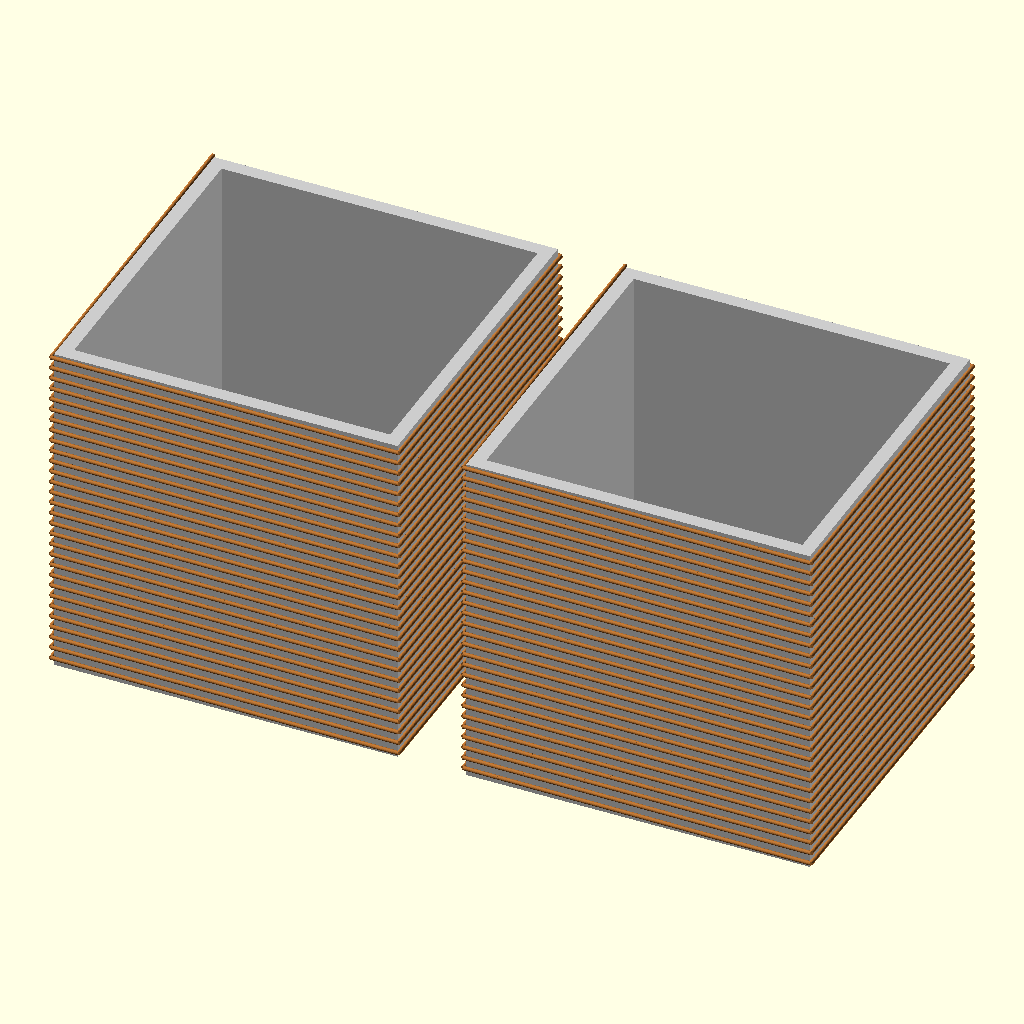
Cell 1: the model at its default parameters.
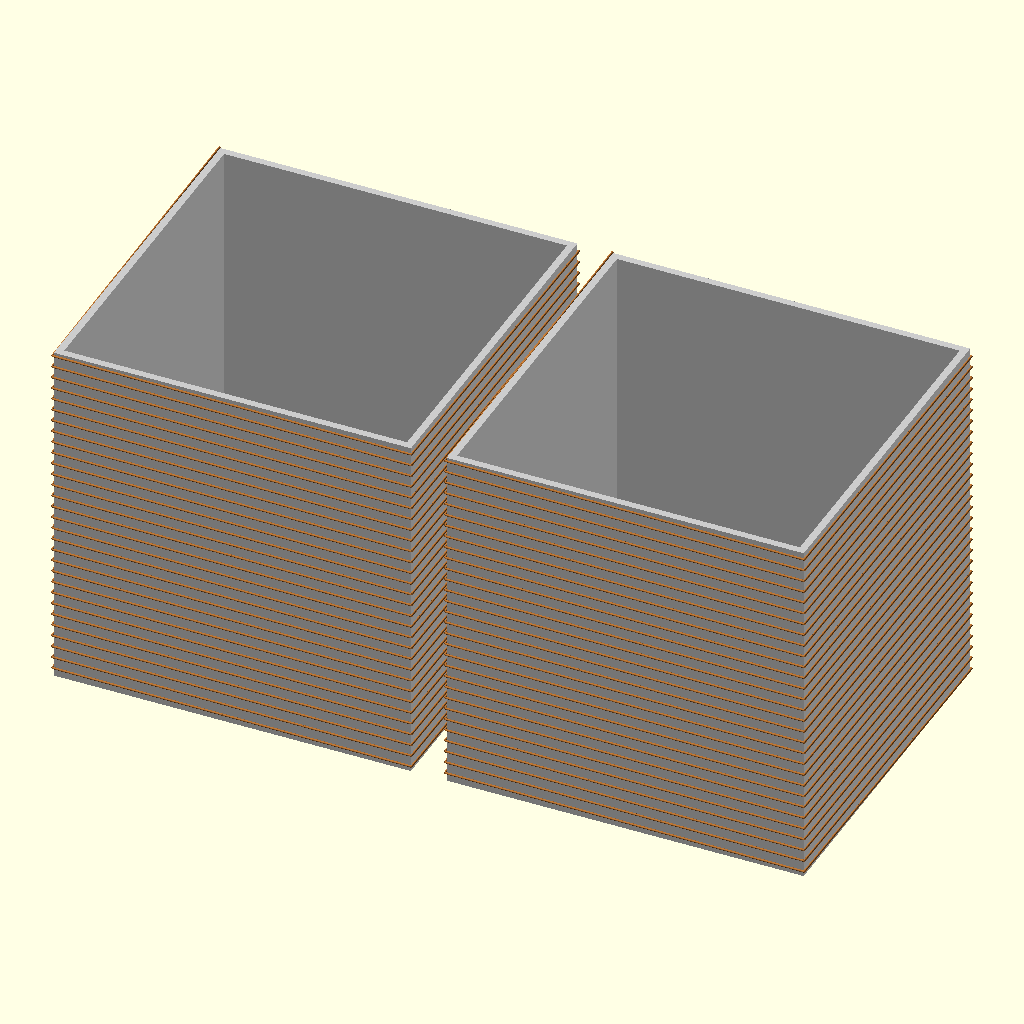
Cell 2 — cube_size set to 200, the other parameters unchanged.
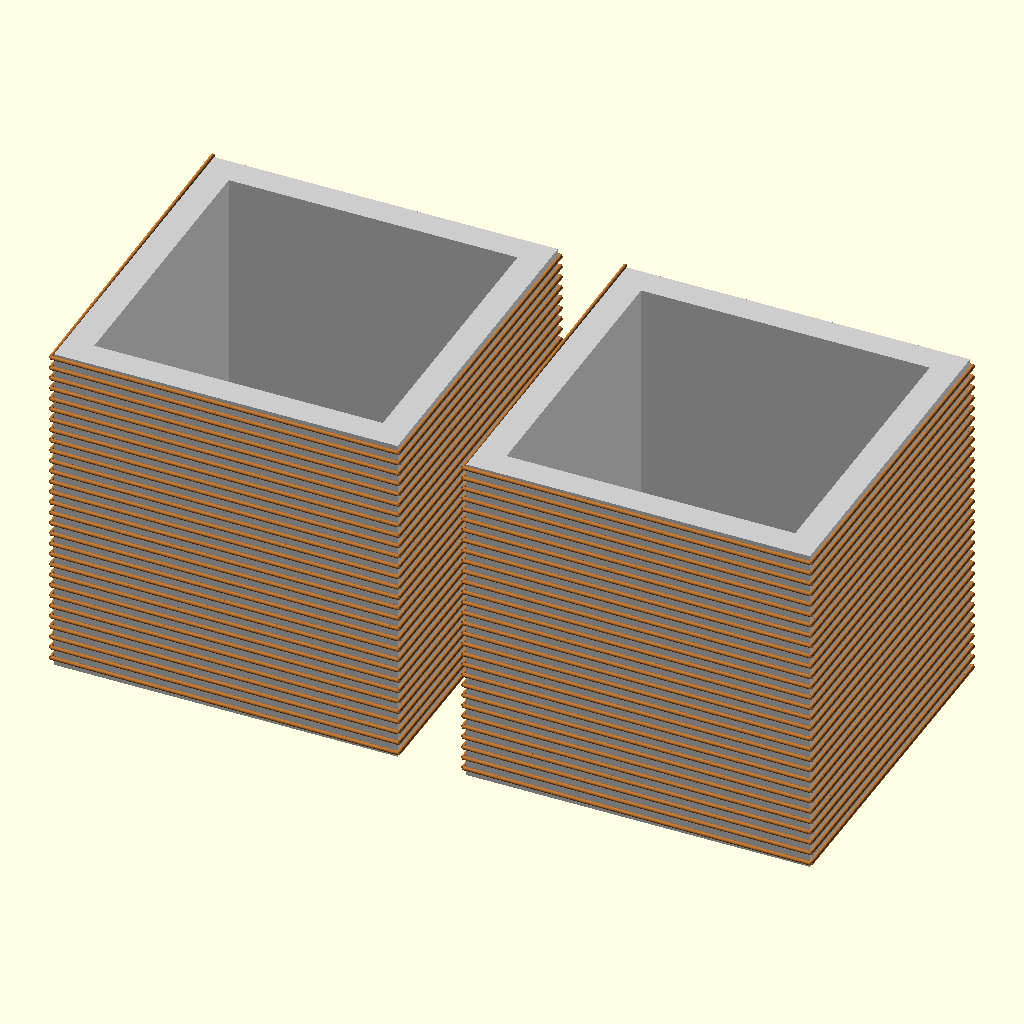
Cell 3 — wall_thickness set to 8, the other parameters unchanged.
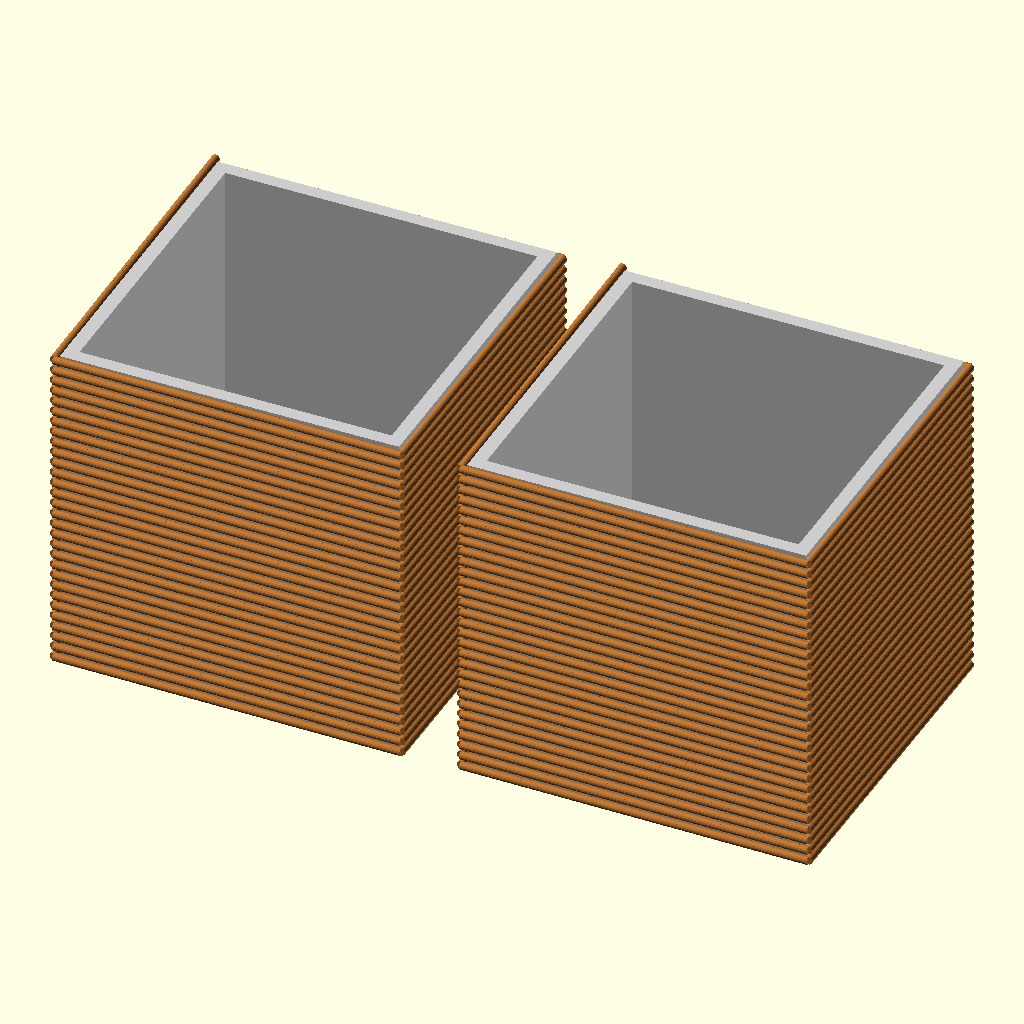
Cell 4: the same model with wire_radius = 1.2.
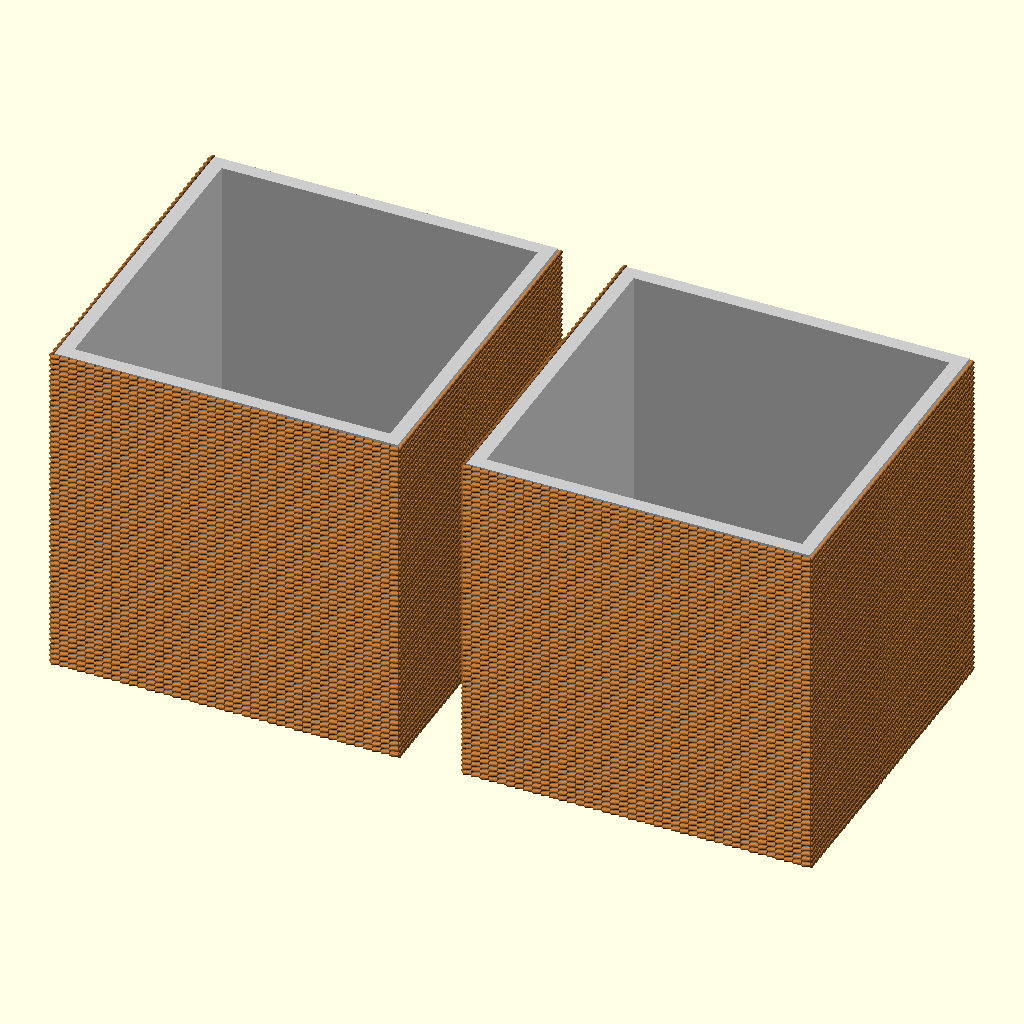
Cell 5: turns = 60 (everything else at default).
All cells are drawn from the same view direction (rotation 55°, 0°, 25°, orthographic, colour scheme Cornfield), but the view is re-fitted for each cell, so position and scale can differ between cells as well as the parameter.
OpenSCAD source file CAD_Files/SP26_HookLineandTowfish_RenderofCoils_MattSchutt.scad:
// ===== PARAMETERS =====
cube_size = 100;
wall_thickness = 4;
wire_radius = 0.6;

turns = 30;               // ↑ more turns = tighter vertical spacing
segments_per_side = 40;   // ↑ smoother path (was 15)
gap = 20;

// ===== MAIN =====
union() {
    translate([-(cube_size/2 + gap/2), 0, 0])
        assembly();

    translate([(cube_size/2 + gap/2), 0, 0])
        assembly();
}

// ===== SINGLE UNIT =====
module assembly() {
    cube_ring();
    copper_coil();
}

// ===== HOLLOW CUBE =====
module cube_ring() {
    color([0.8,0.8,0.8])
    difference() {
        cube([cube_size, cube_size, cube_size], center=true);

        cube([cube_size - 2*wall_thickness,
              cube_size - 2*wall_thickness,
              cube_size + 2], center=true);
    }
}

// ===== COIL =====
module copper_coil() {
    color([0.72, 0.45, 0.2]) {
        pts = path_points();

        for (i = [0:len(pts)-2]) {
            segment(pts[i], pts[i+1]);
        }
    }
}

// ===== PATH =====
function path_points() =
    [ for (i = [0 : turns * 4 * segments_per_side])
        let(
            t = i / segments_per_side,
            side = floor(t) % 4,
            local_t = t - floor(t),

            z = -cube_size/2 + cube_size * i / (turns * 4 * segments_per_side),
            offset = cube_size/2 + wire_radius,

            x = side == 0 ? lerp(-offset, offset, local_t) :
                side == 1 ? offset :
                side == 2 ? lerp(offset, -offset, local_t) :
                            -offset,

            y = side == 0 ? offset :
                side == 1 ? lerp(offset, -offset, local_t) :
                side == 2 ? -offset :
                            lerp(-offset, offset, local_t)
        )
        [x, y, z]
    ];

// ===== SEGMENT =====
module segment(p1, p2) {
    v = [p2[0]-p1[0], p2[1]-p1[1], p2[2]-p1[2]];
    len = norm(v);

    if (len > 0)
        translate(p1)
            rotate(a = acos(v[2]/len)*180/PI,
                   v = [-v[1], v[0], 0])
            cylinder(h=len, r=wire_radius, $fn=24); // smoother cylinder
}

// ===== LERP =====
function lerp(a,b,t) = a + (b-a)*t;
Parameter table extracted from the source (name, type, default, range or options):
cube_size: number, default 100
wall_thickness: number, default 4
wire_radius: number, default 0.6
turns: number, default 30
segments_per_side: number, default 40
gap: number, default 20
